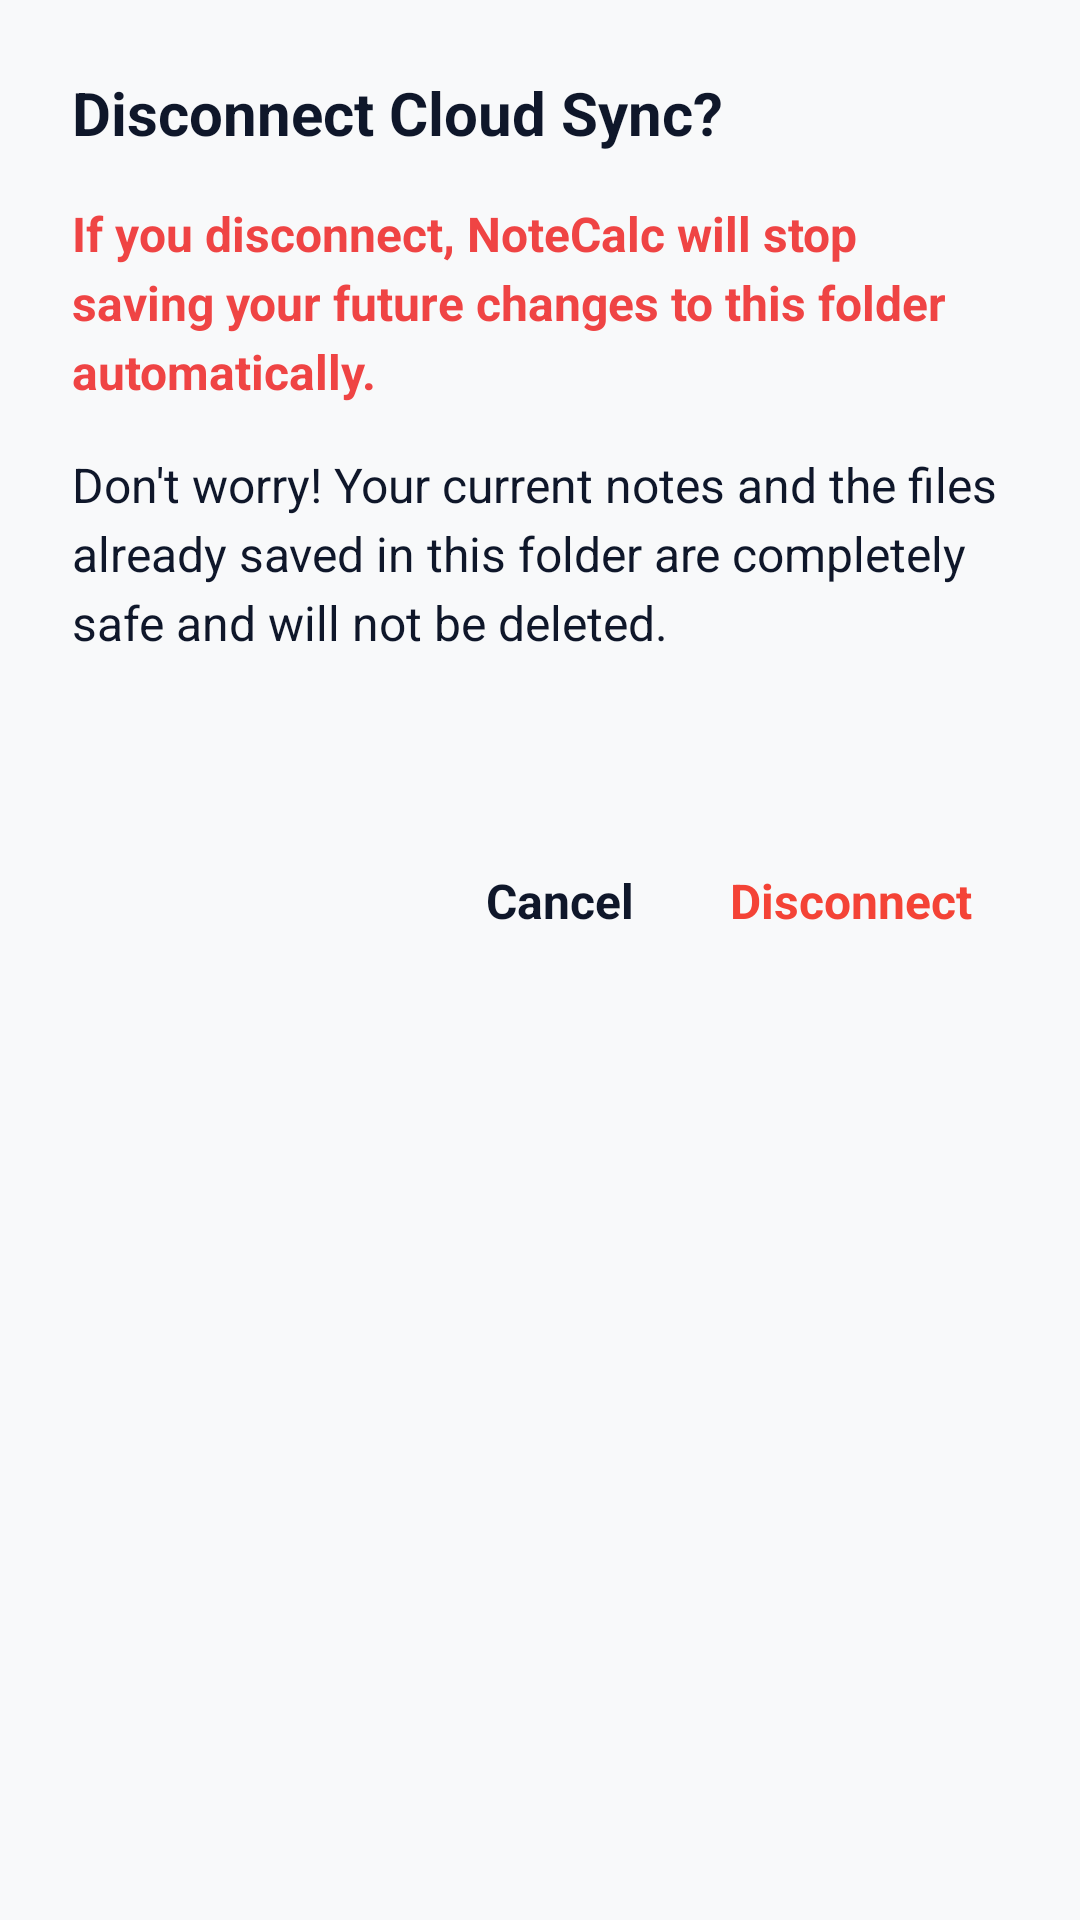

Android layout source for this screen:
<!-- AndroidManifest.xml: application theme Theme.NoteCalc.Blue -->
<!-- res/layout/layout_dialog_cloud_sync_disconnect_confirm.xml -->
<?xml version="1.0" encoding="utf-8"?>
<LinearLayout xmlns:android="http://schemas.android.com/apk/res/android"
    android:layout_width="match_parent"
    android:layout_height="wrap_content"
    android:orientation="vertical"
    android:padding="24dp">

    <TextView
        android:id="@+id/tv_disconnect_title"
        android:layout_width="match_parent"
        android:layout_height="wrap_content"
        android:text="@string/disconnect_confirm_title"
        android:textColor="?android:textColorPrimary"
        android:textSize="20sp"
        android:textStyle="bold"
        android:paddingBottom="16dp" />

    <TextView
        android:id="@+id/tv_disconnect_message_1"
        android:layout_width="match_parent"
        android:layout_height="wrap_content"
        android:text="@string/disconnect_confirm_message_1"
        android:textColor="@color/error_red"
        android:textStyle="bold"
        android:textSize="16sp"
        android:lineSpacingExtra="4dp"
        android:paddingBottom="16dp" />

    <TextView
        android:id="@+id/tv_disconnect_message_2"
        android:layout_width="match_parent"
        android:layout_height="wrap_content"
        android:text="@string/disconnect_confirm_message_2"
        android:textColor="?android:textColorPrimary"
        android:textSize="16sp"
        android:lineSpacingExtra="4dp"
        android:paddingBottom="16dp" />
        
    <TextView
        android:id="@+id/tv_disconnect_path"
        android:layout_width="match_parent"
        android:layout_height="wrap_content"
        android:text=""
        android:textColor="?android:textColorSecondary"
        android:textSize="14sp"
        android:lineSpacingExtra="2dp"
        android:paddingBottom="24dp" />

    <LinearLayout
        android:layout_width="match_parent"
        android:layout_height="wrap_content"
        android:orientation="horizontal"
        android:gravity="end">

        <TextView
            android:id="@+id/btn_disconnect_cancel"
            android:layout_width="wrap_content"
            android:layout_height="wrap_content"
            android:text="@string/disconnect_confirm_cancel"
            android:textColor="?android:textColorPrimary"
            android:textSize="16sp"
            android:textStyle="bold"
            android:padding="12dp"
            android:layout_marginEnd="8dp" />

        <TextView
            android:id="@+id/btn_disconnect_confirm"
            android:layout_width="wrap_content"
            android:layout_height="wrap_content"
            android:text="@string/disconnect_confirm_action"
            android:textColor="#F44336"
            android:textSize="16sp"
            android:textStyle="bold"
            android:padding="12dp" />
    </LinearLayout>
</LinearLayout>
<!-- resources referenced by this layout -->
<resources>
  <color name="error_red">#FFEF4444</color>
  <string name="disconnect_confirm_action">Disconnect</string>
  <string name="disconnect_confirm_cancel">Cancel</string>
  <string name="disconnect_confirm_message_1">If you disconnect, NoteCalc will stop saving your future changes to this folder automatically.</string>
  <string name="disconnect_confirm_message_2">Don\'t worry! Your current notes and the files already saved in this folder are completely safe and will not be deleted.</string>
  <string name="disconnect_confirm_title">Disconnect Cloud Sync?</string>
  <style name="Theme.NoteCalc.Blue" parent="Base.Theme.NoteCalc">
          <item name="colorAccentPrimary">@color/accent_blue_primary</item>
          <item name="colorAccentSecondary">@color/accent_blue_secondary</item>
          <item name="colorBgPrimary">@color/bg_primary_blue</item>
          <item name="colorBgSecondary">@color/bg_secondary_blue</item>
          <item name="colorBgTertiary">@color/bg_tertiary_blue</item>
          <item name="colorBorder">@color/border_blue</item>
          <item name="colorRipple">@color/ripple_blue</item>
      </style>
  <style name="Base.Theme.NoteCalc" parent="Theme.Material3.DayNight.NoActionBar">
          <item name="android:windowBackground">?attr/colorBgPrimary</item>
          <item name="android:textColorPrimary">@color/text_primary</item>
      </style>
  <color name="accent_blue_primary">#FF0284C7</color>
  <color name="accent_blue_secondary">#FF38BDF8</color>
  <color name="bg_primary_blue">#FFF8F9FA</color>
  <color name="bg_secondary_blue">#FFFFFFFF</color>
  <color name="bg_tertiary_blue">#FFF1F5F9</color>
  <color name="border_blue">#FFE2E8F0</color>
  <color name="ripple_blue">#FFE2E8F0</color>
  <color name="text_primary">#FF0F172A</color>
</resources>
